Image classification data set "datacnn" (Lusomaj/garden_monitoring_tool on GitHub). Class labels (4): banana, cassava, maize, weed.

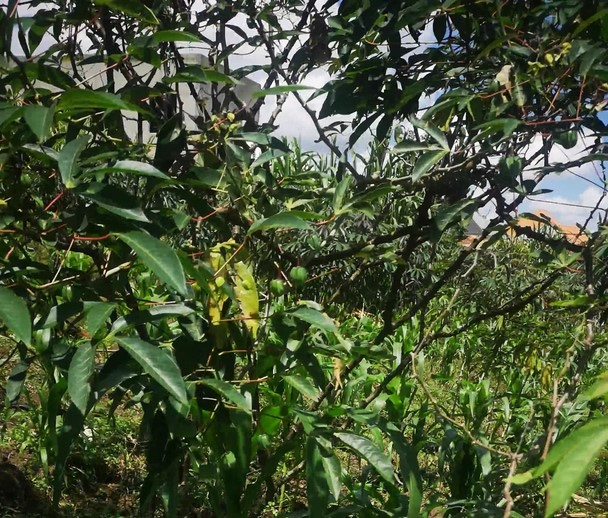
Label: cassava

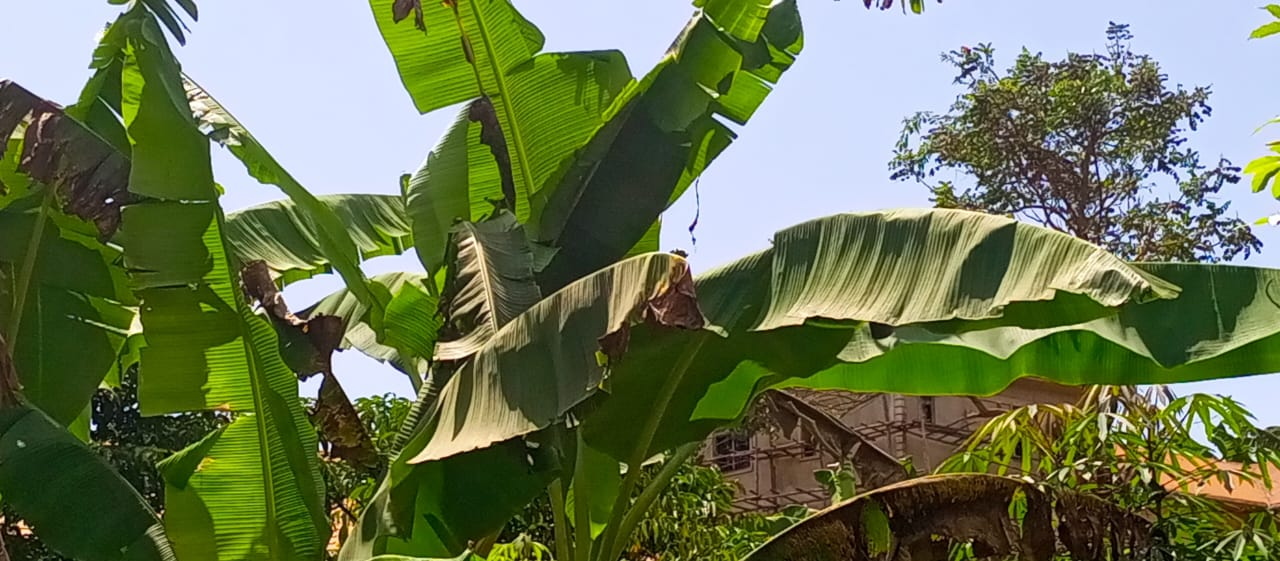
Label: banana

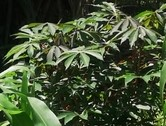
Label: cassava

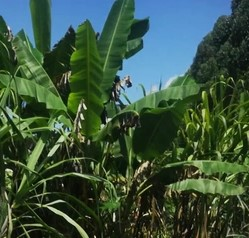
Label: banana

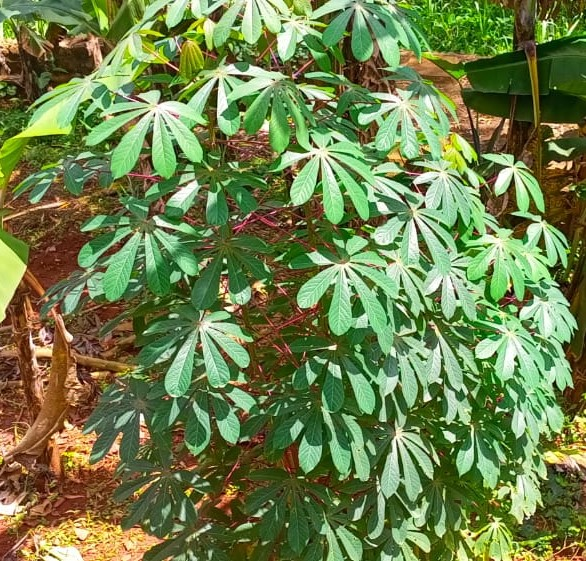
Label: cassava

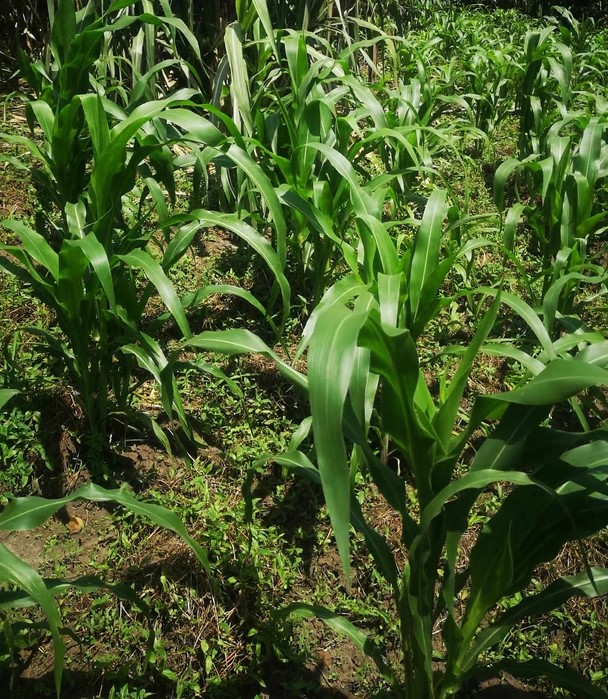
Label: maize
